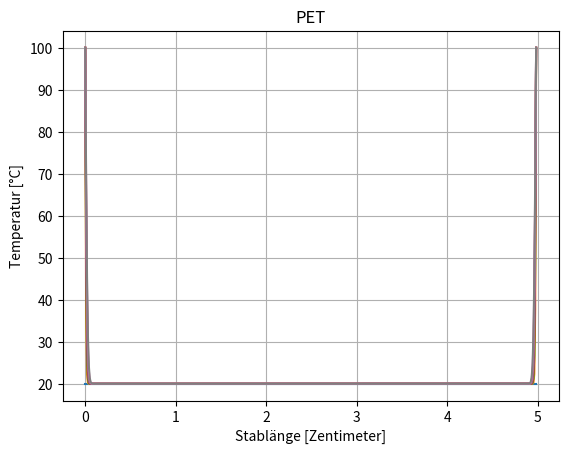
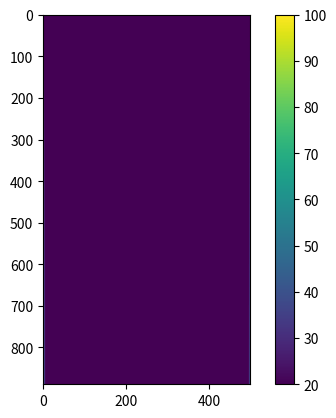

Write Python code to recreate these figures, in order.
import numpy as np
import matplotlib.pyplot as plt
import time


mat1 = 'PET'
#%% Materialeigenschaften
material = {'PET': [0.24, 1.38, 1.5], 'Silber': [429, 10.49, 0.235]} # lambda, Dichte, spez.Wärmekapazität
mat = material[mat1]
a = mat[0] /(mat[1]*mat[2]*10**4)

#%% Geometrie und Diskretisierung
stab = 5 # [Zentimeter]
Zeitraum = 20 # [Sekunden]
dx = 0.01
dt = 0.0025

#%% Berechnung der Konstanten + Stabilität
C = a*dt/dx**2

stability = dt*a/dx**2

print('Stabilitätskriterium: {}'.format(stability))

#%% Simulation
simT = np.zeros([int(Zeitraum//dt), int(stab//dx)])

simT[0, 0:] = 20
simT[1: , 0] = 100 # Navigation durch die Matrix
simT[1: , -1] = 100

g = 0
t = time.time()
for n in np.arange(0,len(simT[0:,1])-1,1):
    for i in np.arange(1,len(simT[0,0:])-1,1):
        simT[n+1,i] = C*(simT[n,i+1] - 2*simT[n,i] + simT[n,i-1]) + simT[n,i]
        g = g + 1
#    print(simT[n])
t = time.time() - t
print('Für die Berechnung der {} Punkte wurden {} Sekunden benötig '.format(g, t))

#%% Plot
plt.figure()
for m in np.arange(0,len(simT[0:,1]),1000):
    plt.plot(np.arange(0,int(stab//dx),1)*dx, simT[m])
    
plt.grid()
plt.title(mat1)
plt.xlabel('Stablänge [Zentimeter]')
plt.ylabel('Temperatur [°C]')

#%% Save

np.save(mat1, simT)

#%% 2D Plot

A = np.array([simT[i] for i in np.arange(0,len(simT[:,0]),len(simT[:,0])//800)])
plt.figure()
plt.imshow(A)
plt.colorbar()
